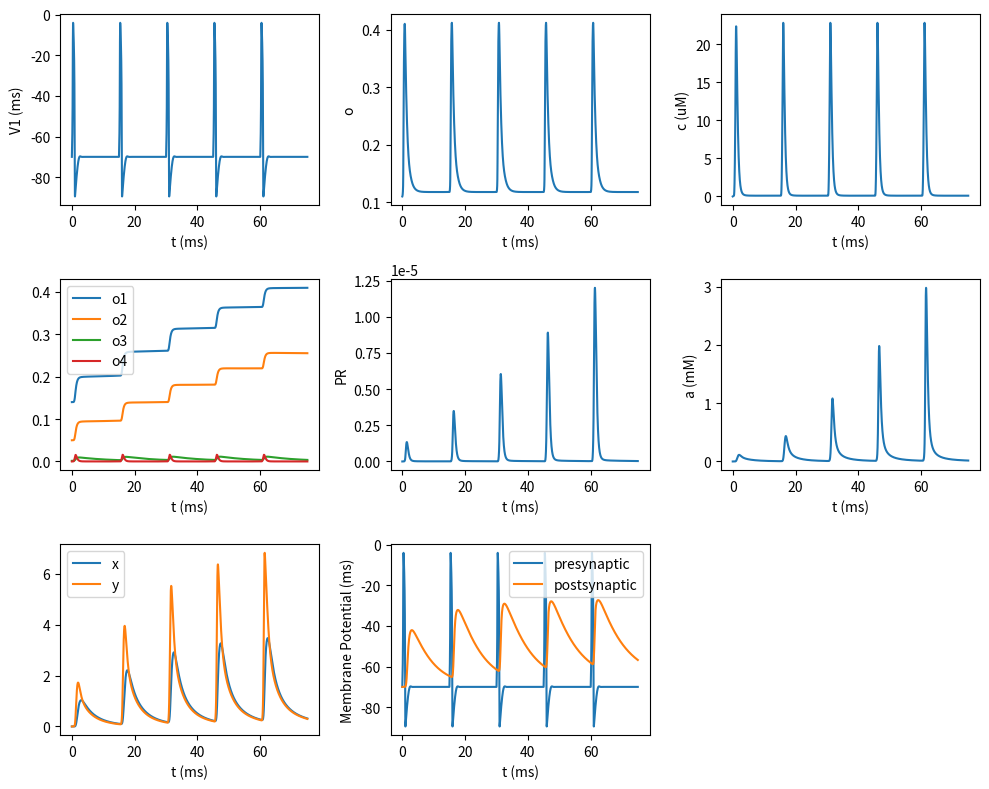

This figure's Python source:
#   -------------------------------------------------------------------
# 
#    Code for an integrated synapse model that connects the presynaptic
#    voltage to the postsynaptic voltage via calcium and neurotransmitter
#    release.
# 
#    For Chapter 8, Section 8.1.7 of
#    Keener and Sneyd, Mathematical Physiology, 3rd Edition, Springer.
#  
# [redacted]
#  
#   ------------------------------------------------------------------- 

import numpy as np
import matplotlib.pyplot as plt
from scipy.integrate import odeint

# Function to represent the system of ODEs. There are 12 variables
def rhs(sol, t):
    v1, w, o, c, o1, o2, o3, o4, x, y, a, v2 = sol
    R = o1 * o2 * o3 * o4

    k1 = k10 * np.exp(z1 * v1 * FbyRT)
    fac = 2 * v1 * FbyRT
    g = 1 + fac / 2 + fac**2 / 12 - fac**4 / 720 if abs(fac) < 1e-6 else fac / (1 - np.exp(-fac))
    jj = PCa * 2 * F * g * (c - ce * np.exp(-fac))
    ICa = jj * s0 * (o**n)

    tau1 = 1 / (kp1 * c + km1)
    tau2 = 1 / (kp2 * c + km2)
    tau3 = 1 / (kp3 * c + km3)
    tau4 = 1 / (kp4 * c + km4)

    alpha = bigB * np.exp(bigA * v2)
    beta = smallb * np.exp(smalla * v2)

    v1p = 100 * (0.0001 * (v1 - Vr) * (70 - (v1 - Vr)) * ((v1 - Vr) - 7) - w) + Istim / np.cosh(5 * (t % Tperiod) - 1)
    wp = 0.25 * (v1 - Vr - 5 * w)
    op = k1 * (1 - o) - k20 * o
    cp = -ICa * factor - kout * c
    o1p = kp1 * c - o1 / tau1
    o2p = kp2 * c - o2 / tau2
    o3p = kp3 * c - o3 / tau3
    o4p = kp4 * c - o4 / tau4
    xp = -alpha * x + beta * y
    yp = alpha * x + k1m * a * (bigN - x - y) - (beta + k2m) * y
    ap = rho * o1 * o2 * o3 * o4 - ke * a - k1m * a * (bigN - x - y) + k2m * y
    v2p = (1 / Cm) * (-gr * (v2 - Vr) - gs0 * x * (v2 - Vs))

    return [v1p, wp, op, cp, o1p, o2p, o3p, o4p, xp, yp, ap, v2p]

tmax = 75  # this is the length of the run
# FHN parameters
Vr=-70             # resting potential 
Tperiod = 15       # period of stimulus
Istim=100          # stimulus amplitude

# Llinas parameters
k10=2
k20=1
z1=1
n=5

ce=4e4             # units micro molar = 40 mM
PCa=2.0e-2         # mu m ms^{-1}
s0=20

# Voltage-type parameters
F=96490            # Faraday's constant
R=8.315            # Gas constant
Tp=300             # Temperature in degrees Kelvin
FbyRT = F/(R*Tp*1000) # units of mV^(-1)

# Calcium parameters. Radius in microns. Factor converts current to calcium flux.
factor=(3/20)*(1/(2*F))
kout = 3           # calcium withdrawal rate

# Calcium-stimulated secretion parameters for o_j dynamics
kp1=3.75e-3
km1=4e-4     
kp2=2.5e-3 
km2=1e-3   
kp3=5e-4
km3=0.1
kp4=7.5e-3
km4=10
rho = 3e6

# Magleby parameters
bigA=0.008
bigB=1.43
bigN=10            #dimensionless
smalla=0.00315 
smallb=1
k1m=1000           # ms^(-1) 
k2m=500            # mM ms^(-1)
ke=10              # rate of ACh degradation

# Postsynaptic voltage parameters
Vs=-15 
gr=10
gs0 = 10
Cm=1



# Initial conditions
init = [-70, 0, 0.11, 1.4e-6, 0.14, 0.05, 0.0015, 0, 0, 0, 0, -70]

# Time points
t = np.arange(0, tmax, 0.01)

# Solve ODEs
sol = odeint(rhs, init, t)

# Plot results
plt.figure(figsize=(10, 8))
plt.subplot(3, 3, 1)
plt.plot(t, sol[:, 0])
plt.xlabel('t (ms)')
plt.ylabel('V1 (ms)')

plt.subplot(3, 3, 2)
plt.plot(t, sol[:, 2])
plt.ylabel('o')
plt.xlabel('t (ms)')

plt.subplot(3, 3, 3)
plt.plot(t, sol[:, 3])
plt.ylabel('c (uM)')
plt.xlabel('t (ms)')

plt.subplot(3, 3, 4)
plt.plot(t, sol[:, 4], label='o1')
plt.plot(t, sol[:, 5], label='o2')
plt.plot(t, sol[:, 6], label='o3')
plt.plot(t, sol[:, 7], label='o4')
plt.legend()
plt.xlabel('t (ms)')

plt.subplot(3, 3, 5)
plt.plot(t, sol[:, 4] * sol[:, 5] * sol[:, 6] * sol[:, 7])
plt.ylabel('PR')
plt.xlabel('t (ms)')

plt.subplot(3, 3, 6)
plt.plot(t, sol[:, 10])
plt.xlabel('t (ms)')
plt.ylabel('a (mM)')

plt.subplot(3, 3, 7)
plt.plot(t, sol[:, 8], label='x')
plt.plot(t, sol[:, 9], label='y')
plt.legend()
plt.xlabel('t (ms)')

plt.subplot(3, 3, 8)
plt.plot(t, sol[:, 0], label='presynaptic')
plt.plot(t, sol[:, 11], label='postsynaptic')
plt.legend()
plt.xlabel('t (ms)')
plt.ylabel('Membrane Potential (ms)')

plt.tight_layout()
plt.show()
